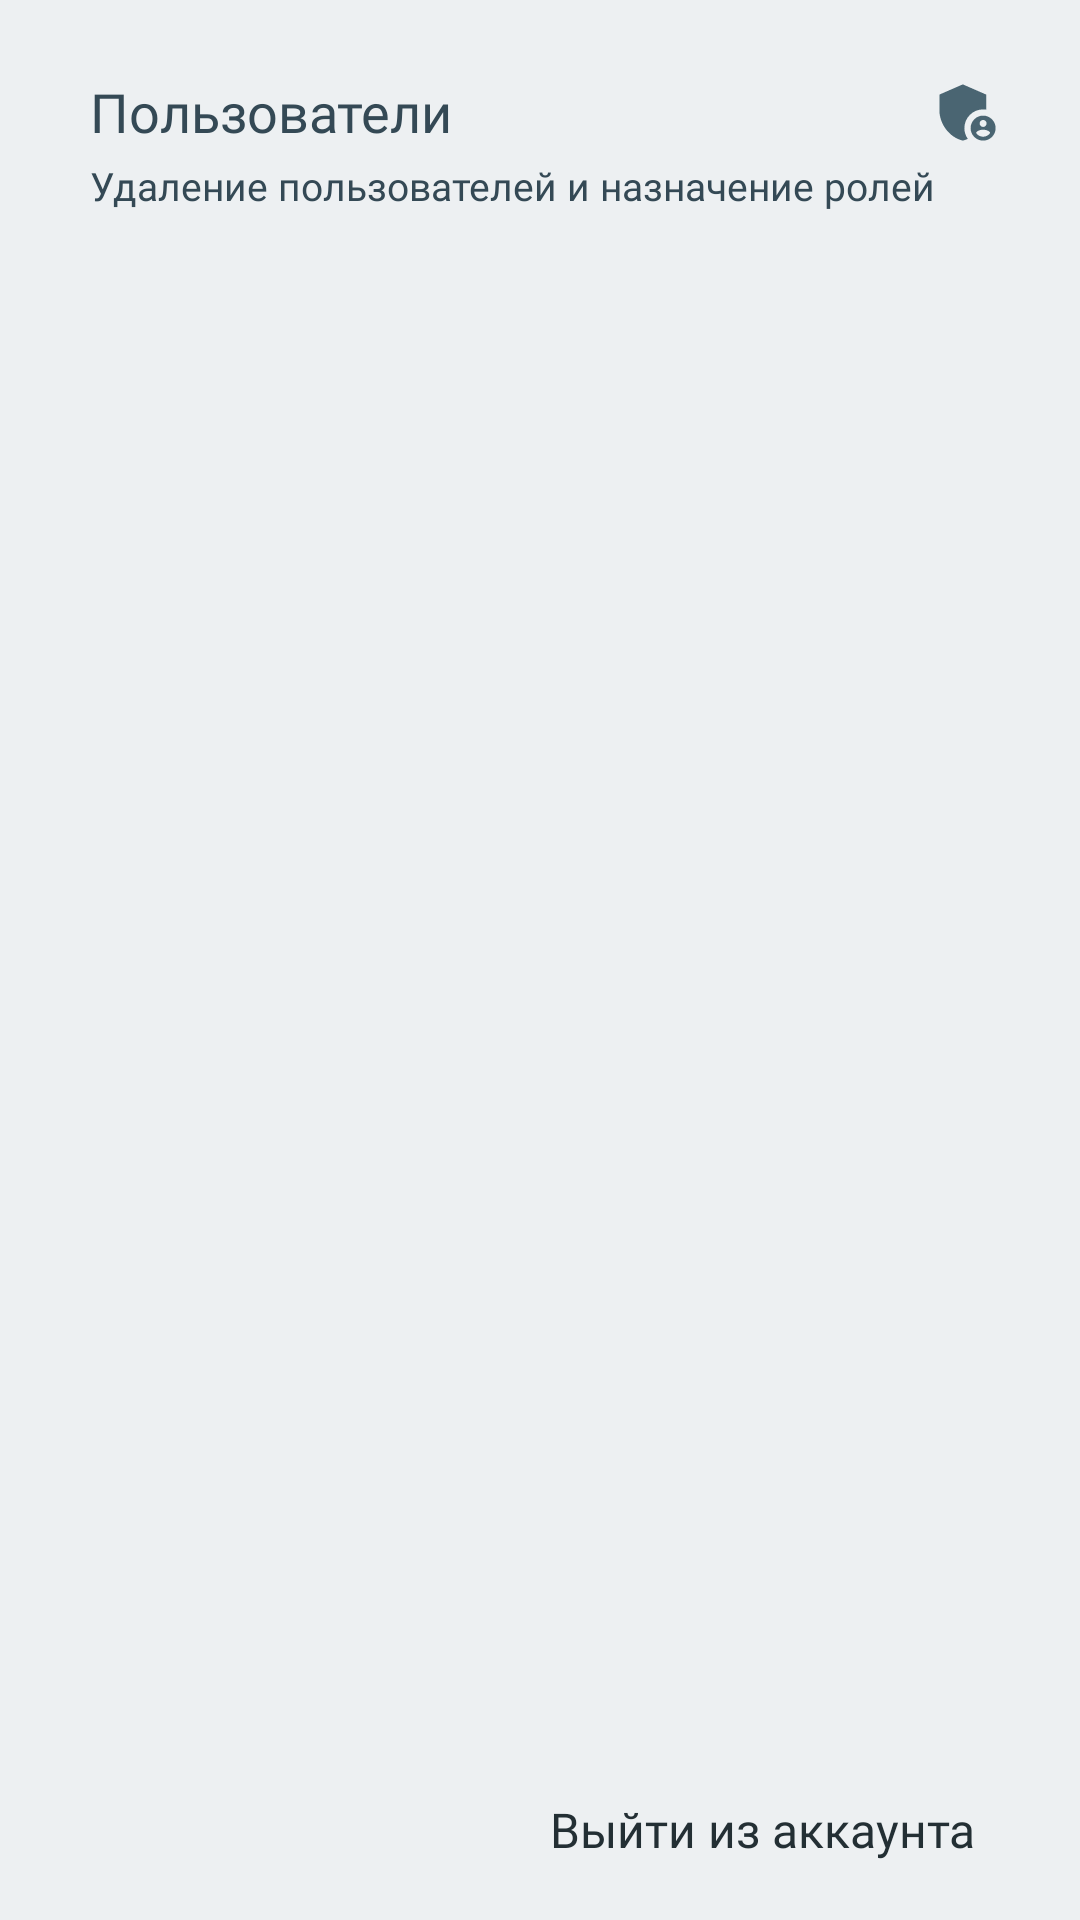

This screen was rendered from an Android layout file. Write that file and the resources it references.
<!-- AndroidManifest.xml: application theme Theme.MaterialComponents.Light.NoActionBar.Bridge -->
<!-- res/layout/fragment_admin_acc.xml -->
<?xml version="1.0" encoding="utf-8"?>
<androidx.constraintlayout.widget.ConstraintLayout
    xmlns:android="http://schemas.android.com/apk/res/android"
    xmlns:app="http://schemas.android.com/apk/res-auto"
    android:layout_width="match_parent"
    android:layout_height="match_parent"
    android:background="@color/light_grey">

    <FrameLayout
        android:layout_width="match_parent"
        android:layout_height="55dp"
        android:layout_margin="20dp"
        android:background="@drawable/white_bg"
        app:layout_constraintEnd_toEndOf="parent"
        app:layout_constraintStart_toStartOf="parent"
        app:layout_constraintTop_toTopOf="parent">

        <TextView
            android:layout_width="wrap_content"
            android:layout_height="20dp"
            android:layout_marginVertical="5dp"
            android:layout_marginHorizontal="10dp"
            android:fontFamily="@font/work_sans_bold"
            android:text="Пользователи"
            android:textColor="@color/blue"
            android:textSize="18sp"/>

        <TextView
            android:layout_width="wrap_content"
            android:layout_height="wrap_content"
            android:layout_marginTop="33dp"
            android:layout_marginHorizontal="10dp"
            android:fontFamily="@font/work_sans_light"
            android:text="Удаление пользователей и назначение ролей"
            android:textColor="@color/blue"
            android:textSize="13sp"/>

        <ImageView
            android:layout_width="25dp"
            android:layout_height="25dp"
            android:layout_margin="5dp"
            android:src="@drawable/ic_admin_settings"
            android:layout_gravity="end"/>

    </FrameLayout>

    <Button
        android:id="@+id/edit_team"
        android:layout_width="wrap_content"
        android:layout_height="30dp"
        android:layout_marginVertical="15dp"
        android:layout_marginHorizontal="15dp"
        android:layout_gravity="end"
        android:background="@drawable/btn_bg"
        android:fontFamily="@font/work_sans_bold"
        android:paddingHorizontal="20dp"
        android:text="Выйти из аккаунта"
        android:textAllCaps="false"
        android:textColor="@color/deep_blue"
        android:textSize="16sp"
        app:layout_constraintBottom_toBottomOf="parent"
        app:layout_constraintEnd_toEndOf="parent" />

</androidx.constraintlayout.widget.ConstraintLayout>
<!-- resources referenced by this layout -->
<resources>
  <color name="blue">#344955</color>
  <color name="deep_blue">#232F34</color>
  <color name="light_grey">#EDF0F2</color>
  <!-- drawable ic_admin_settings (drawable) -->
  <vector android:height="30dp" android:tint="#4A6572"
      android:viewportHeight="24" android:viewportWidth="24"
      android:width="30dp" xmlns:android="http://schemas.android.com/apk/res/android">
      <path android:fillColor="@android:color/white" android:pathData="M17,11c0.34,0 0.67,0.04 1,0.09V6.27L10.5,3L3,6.27v4.91c0,4.54 3.2,8.79 7.5,9.82c0.55,-0.13 1.08,-0.32 1.6,-0.55C11.41,19.47 11,18.28 11,17C11,13.69 13.69,11 17,11z"/>
      <path android:fillColor="@android:color/white" android:pathData="M17,13c-2.21,0 -4,1.79 -4,4c0,2.21 1.79,4 4,4s4,-1.79 4,-4C21,14.79 19.21,13 17,13zM17,14.38c0.62,0 1.12,0.51 1.12,1.12s-0.51,1.12 -1.12,1.12s-1.12,-0.51 -1.12,-1.12S16.38,14.38 17,14.38zM17,19.75c-0.93,0 -1.74,-0.46 -2.24,-1.17c0.05,-0.72 1.51,-1.08 2.24,-1.08s2.19,0.36 2.24,1.08C18.74,19.29 17.93,19.75 17,19.75z"/>
  </vector>
</resources>
